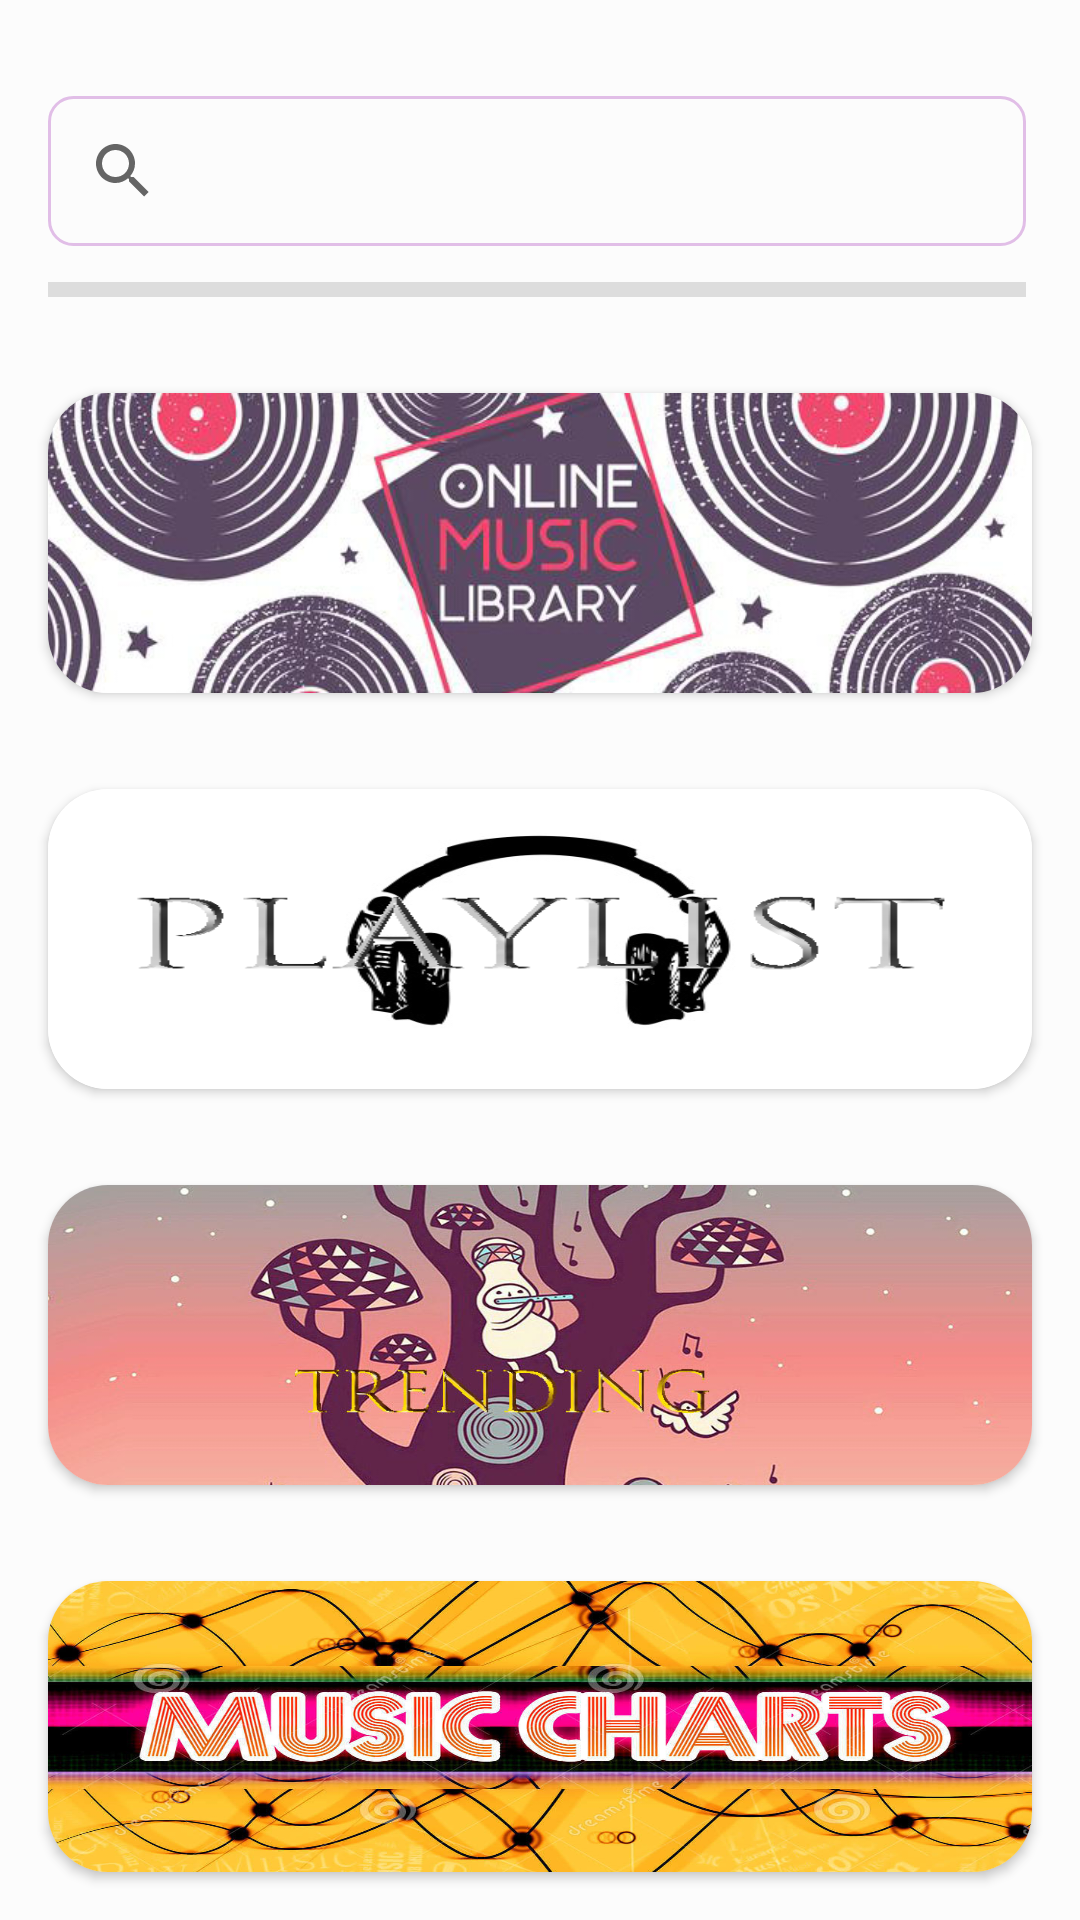

Produce the Android XML layout that renders to this screen, including the resource entries it uses.
<!-- AndroidManifest.xml: application theme AppTheme -->
<!-- res/layout/activity_main.xml -->
<?xml version="1.0" encoding="utf-8"?>
<FrameLayout xmlns:android="http://schemas.android.com/apk/res/android"
    xmlns:app="http://schemas.android.com/apk/res-auto"
    xmlns:tools="http://schemas.android.com/tools"
    android:layout_width="match_parent"
    android:layout_height="wrap_content"
    android:background="#40FFFFFF"
    tools:context=".MainActivity">

    <ImageView
        android:layout_width="wrap_content"
        android:layout_height="wrap_content"
        android:scaleType="centerCrop"
        android:src="@drawable/sakura" />

    <RelativeLayout
        android:layout_width="match_parent"
        android:layout_height="match_parent"
        android:orientation="horizontal">

        <SearchView
            android:id="@+id/search_bar"
            android:layout_width="match_parent"
            android:layout_height="wrap_content"
            android:layout_marginLeft="16dp"
            android:layout_marginTop="32dp"
            android:layout_marginRight="18dp"
            android:background="@drawable/rounded_corner">

        </SearchView>

        <View
            android:id="@+id/divider"
            android:layout_width="match_parent"
            android:layout_height="5dp"
            android:layout_below="@id/search_bar"
            android:layout_marginLeft="16dp"
            android:layout_marginTop="12dp"
            android:layout_marginRight="18dp"
            android:background="?android:attr/listDivider" />

        <androidx.cardview.widget.CardView
            android:id="@+id/menu_library"
            style="@style/CardView_Style"
            android:layout_height="100dp"
            android:layout_below="@id/divider"
            android:layout_marginTop="32dp"
            android:foreground="@drawable/library"
            app:cardCornerRadius="20dp"
            app:contentPaddingLeft="8dp"
            app:contentPaddingRight="8dp"
            app:contentPaddingTop="8dp">

        </androidx.cardview.widget.CardView>

        <androidx.cardview.widget.CardView
            android:id="@+id/menu_playlist"
            style="@style/CardView_Style"
            android:layout_height="100dp"
            android:layout_below="@+id/menu_library"
            android:foreground="@drawable/playlist1"
            app:cardCornerRadius="20dp"
            app:contentPaddingLeft="8dp"
            app:contentPaddingRight="8dp"
            app:contentPaddingTop="8dp" />

        <androidx.cardview.widget.CardView
            android:id="@+id/menu_trending"
            style="@style/CardView_Style"
            android:layout_height="100dp"
            android:layout_below="@+id/menu_playlist"
            android:foreground="@drawable/trending"
            app:cardCornerRadius="20dp"
            app:contentPaddingLeft="8dp"
            app:contentPaddingRight="8dp"
            app:contentPaddingTop="8dp" />

        <androidx.cardview.widget.CardView
            android:id="@+id/menu_charts"
            style="@style/CardView_Style"
            android:layout_height="100dp"
            android:layout_below="@+id/menu_trending"
            android:foreground="@drawable/chart1"
            app:cardCornerRadius="20dp"
            app:contentPaddingLeft="8dp"
            app:contentPaddingRight="8dp"
            app:contentPaddingTop="8dp" />

    </RelativeLayout>

</FrameLayout>
<!-- resources referenced by this layout -->
<resources>
  <!-- drawable chart1: jpg bitmap (drawable, 256175 bytes) -->
  <!-- drawable library: jpg bitmap (drawable, 68853 bytes) -->
  <!-- drawable playlist1: png bitmap (drawable, 21368 bytes) -->
  <!-- drawable rounded_corner (drawable) -->
  <?xml version="1.0" encoding="utf-8"?>
  <shape xmlns:android="http://schemas.android.com/apk/res/android" >
      <stroke
          android:width="1dp"
          android:color="@color/colorPrimary" />
      <solid android:color="#00000000" />
      <padding
          android:left="1dp"
          android:right="1dp"
          android:bottom="1dp"
          android:top="1dp" />
      <corners android:radius="8dp" />
  </shape>
  <!-- drawable trending: jpg bitmap (drawable, 83623 bytes) -->
  <style name="CardView_Style">
          <item name="android:layout_width">match_parent</item>
          <item name="android:layout_height">wrap_content</item>
          <item name="android:background">@drawable/rounded_corner</item>
          <item name="android:layout_marginLeft">16dp</item>
          <item name="android:layout_marginTop">16dp</item>
          <item name="android:layout_marginRight">16dp</item>
          <item name="android:layout_marginBottom">16dp</item>
      </style>
  <style name="AppTheme" parent="Theme.AppCompat.Light.DarkActionBar">
          
          <item name="colorPrimary">@color/colorPrimary</item>
          <item name="colorPrimaryDark">@color/colorPrimaryDark</item>
          <item name="colorAccent">@color/colorAccent</item>
      </style>
  <color name="colorPrimary">#E1BEE7</color>
  <color name="colorPrimaryDark">#757575</color>
  <color name="colorAccent">#03DAC5</color>
</resources>
